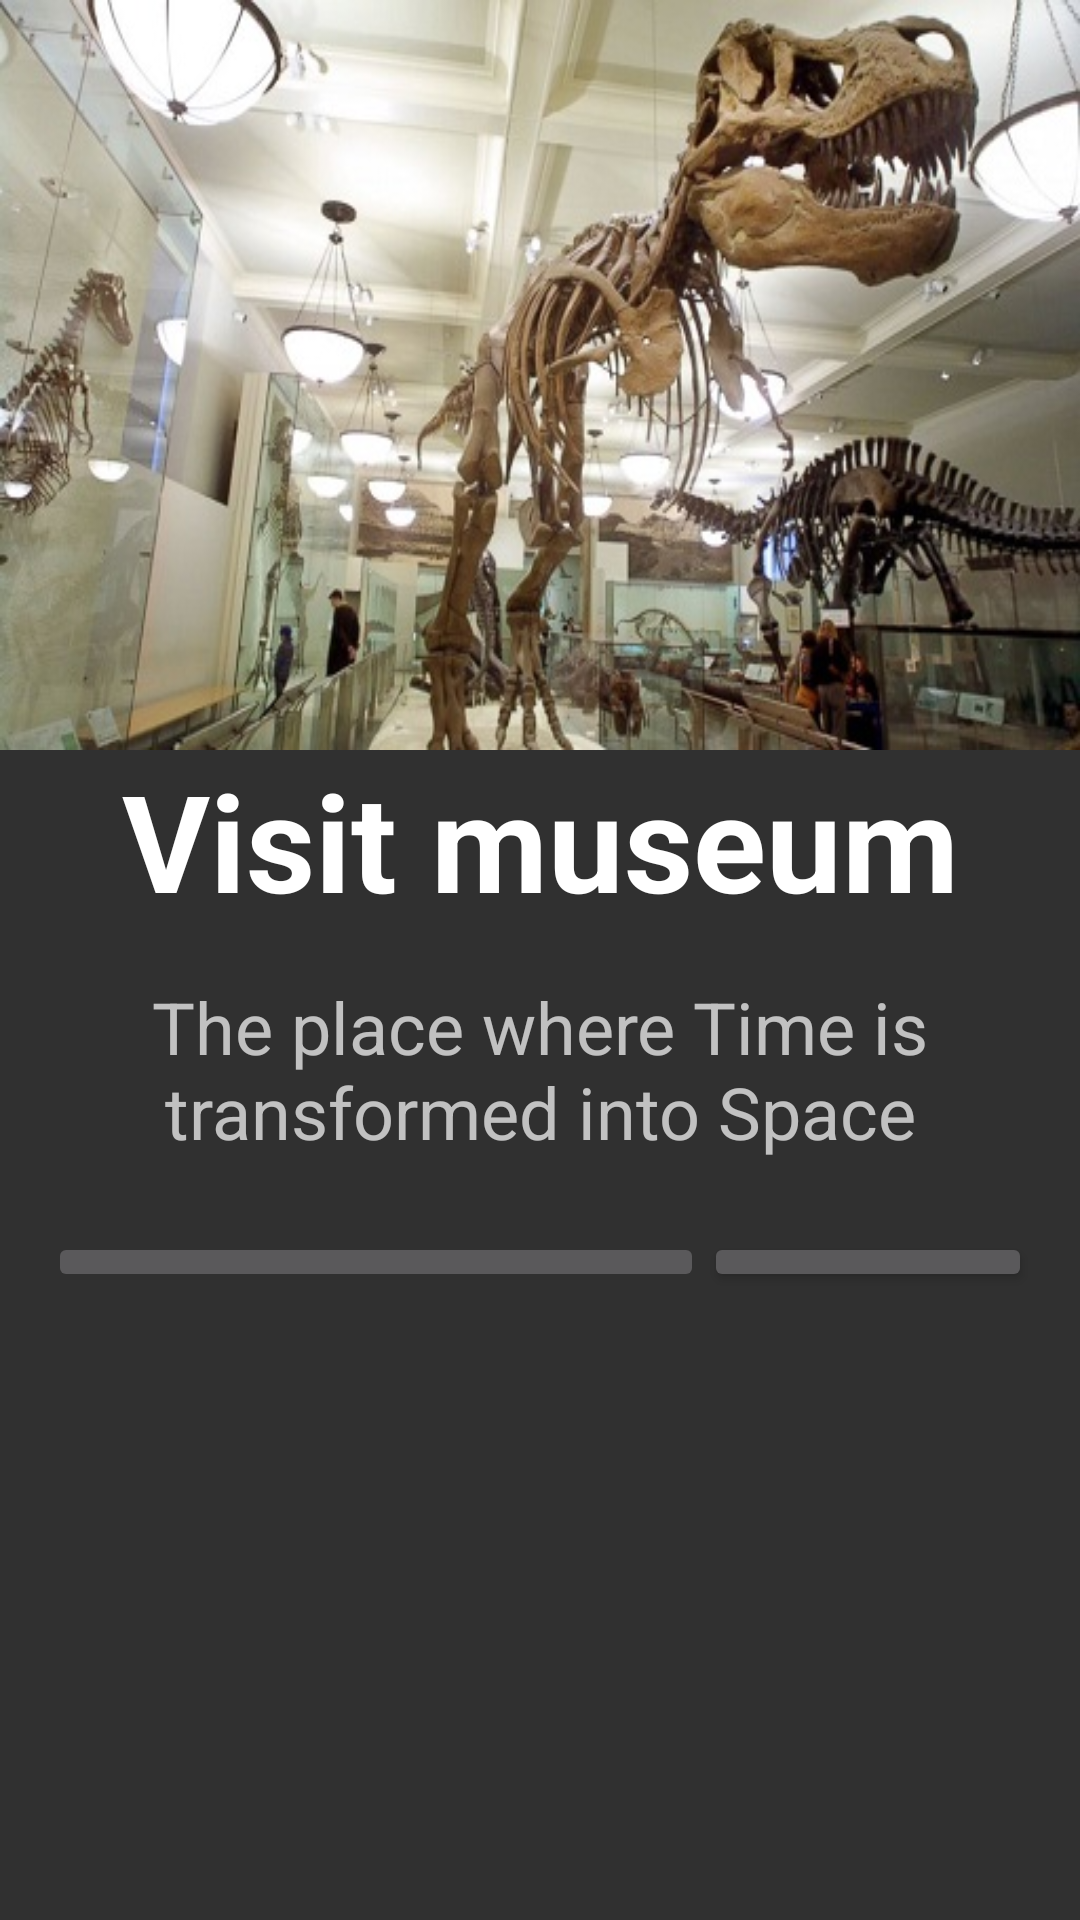

This screen was rendered from an Android layout file. Write that file and the resources it references.
<!-- AndroidManifest.xml: application theme Theme.AppCompat.NoActionBar -->
<!-- res/layout/activity_museum.xml -->
<?xml version="1.0" encoding="utf-8"?>
<LinearLayout xmlns:android="http://schemas.android.com/apk/res/android"
    xmlns:tools="http://schemas.android.com/tools"
    android:layout_width="match_parent"
    android:layout_height="match_parent"
    android:orientation="vertical"
    android:paddingBottom="@dimen/activity_vertical_margin"
    android:paddingLeft="0dp"
    android:paddingRight="0dp"
    android:paddingTop="0dp"
    tools:context="com.lukomskyi.roman.waystospendyourtime.MuseumActivity">

    <ImageView
        style="@style/ImageProps"
        android:id="@+id/dino_pic"
        android:src="@drawable/dinosaur" />

    <TextView
        style="@style/TextProps"
        android:text="@string/museum" />

    <TextView
        android:layout_width="match_parent"
        android:layout_height="wrap_content"
        android:gravity="center"
        android:padding="8dp"
        android:text="@string/museum_def"
        android:textSize="24sp" />

    <LinearLayout
        android:layout_width="match_parent"
        android:layout_height="wrap_content"
        android:padding="16dp">

        <ImageButton
            android:id="@+id/btn_map"
            android:layout_width="0dp"
            android:layout_height="wrap_content"
            android:layout_weight="2"
            android:src="@drawable/ic_place_white_48dp" />

        <Button
            android:id="@+id/btn_map_next"
            android:layout_width="0dp"
            android:layout_height="match_parent"
            android:layout_weight="1"
            android:text="@string/next" />
    </LinearLayout>

</LinearLayout>
<!-- resources referenced by this layout -->
<resources>
  <!-- drawable dinosaur: jpg bitmap (drawable, 70402 bytes) -->
  <string name="museum">Visit museum</string>
  <string name="museum_def">The place where Time is transformed into Space</string>
  <string name="next">Next</string>
  <style name="ImageProps">
          <item name="android:layout_width">match_parent</item>
          <item name="android:layout_height">250dp</item>
          <item name="android:paddingBottom">0dp</item>
          <item name="android:scaleType">fitXY</item>
      </style>
  <style name="TextProps">
          <item name="android:layout_width">match_parent</item>
          <item name="android:layout_height">wrap_content</item>
          <item name="android:layout_marginBottom">8dp</item>
          <item name="android:gravity">center</item>
          <item name="android:textColor">#FFF</item>
          <item name="android:textSize">45sp</item>
          <item name="android:textStyle">bold</item>
      </style>
</resources>
